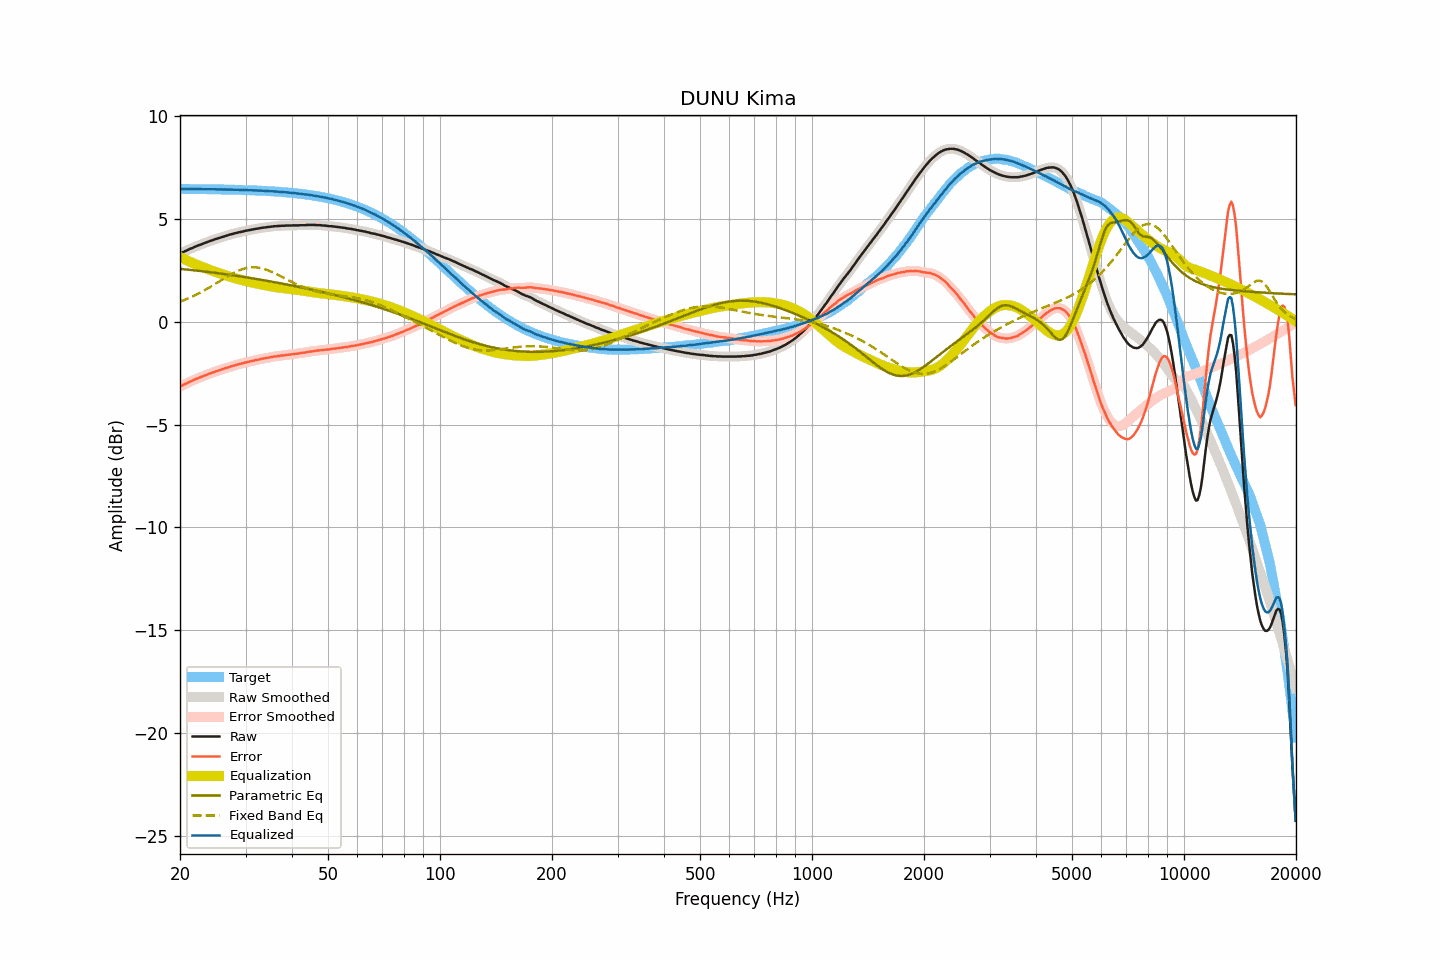

The data file committed next to this chart (first rows):
frequency, raw, smoothed, error, error_smoothed, equalization, parametric_eq, fixed_band_eq, equalized_raw, equalized_smoothed, target
20.00, 3.31, 3.31, -3.15, -3.15, 3.15, 2.57, 0.97, 6.46, 6.46, 6.46
20.20, 3.35, 3.35, -3.11, -3.11, 3.11, 2.56, 1.00, 6.46, 6.46, 6.46
20.40, 3.39, 3.38, -3.07, -3.07, 3.07, 2.56, 1.03, 6.46, 6.46, 6.46
20.61, 3.43, 3.42, -3.03, -3.03, 3.03, 2.55, 1.07, 6.46, 6.45, 6.45
20.81, 3.46, 3.46, -3.00, -2.99, 2.99, 2.54, 1.10, 6.45, 6.45, 6.45
21.02, 3.50, 3.50, -2.96, -2.96, 2.96, 2.53, 1.13, 6.45, 6.45, 6.45
21.23, 3.54, 3.53, -2.92, -2.92, 2.92, 2.52, 1.16, 6.46, 6.45, 6.45
21.44, 3.57, 3.57, -2.89, -2.88, 2.89, 2.51, 1.20, 6.45, 6.45, 6.45
21.66, 3.60, 3.60, -2.86, -2.85, 2.85, 2.51, 1.24, 6.45, 6.45, 6.45
21.87, 3.64, 3.63, -2.81, -2.82, 2.82, 2.50, 1.27, 6.45, 6.45, 6.45
22.09, 3.67, 3.67, -2.78, -2.78, 2.78, 2.49, 1.31, 6.45, 6.45, 6.45
22.31, 3.70, 3.70, -2.75, -2.75, 2.75, 2.48, 1.35, 6.45, 6.45, 6.45
22.54, 3.73, 3.73, -2.72, -2.72, 2.72, 2.47, 1.39, 6.45, 6.45, 6.45
22.76, 3.76, 3.76, -2.69, -2.69, 2.69, 2.46, 1.43, 6.45, 6.45, 6.45
22.99, 3.79, 3.79, -2.66, -2.66, 2.66, 2.45, 1.47, 6.44, 6.44, 6.45
23.22, 3.82, 3.82, -2.63, -2.63, 2.63, 2.44, 1.52, 6.44, 6.44, 6.44
23.45, 3.85, 3.85, -2.60, -2.60, 2.60, 2.43, 1.56, 6.44, 6.44, 6.44
23.69, 3.88, 3.88, -2.57, -2.57, 2.57, 2.42, 1.61, 6.44, 6.44, 6.44
23.92, 3.91, 3.91, -2.54, -2.54, 2.54, 2.42, 1.65, 6.44, 6.44, 6.44
24.16, 3.94, 3.93, -2.50, -2.51, 2.51, 2.41, 1.70, 6.44, 6.44, 6.44
24.40, 3.96, 3.96, -2.48, -2.48, 2.48, 2.40, 1.74, 6.44, 6.44, 6.44
24.65, 3.99, 3.99, -2.45, -2.45, 2.45, 2.39, 1.79, 6.44, 6.44, 6.44
24.89, 4.02, 4.01, -2.42, -2.42, 2.42, 2.38, 1.84, 6.44, 6.44, 6.44
25.14, 4.04, 4.04, -2.40, -2.40, 2.40, 2.37, 1.89, 6.43, 6.44, 6.44
25.39, 4.07, 4.06, -2.37, -2.37, 2.37, 2.36, 1.94, 6.44, 6.43, 6.43
25.65, 4.09, 4.09, -2.35, -2.34, 2.34, 2.34, 1.99, 6.43, 6.43, 6.43
25.91, 4.12, 4.11, -2.32, -2.32, 2.32, 2.33, 2.04, 6.43, 6.43, 6.43
26.16, 4.14, 4.14, -2.29, -2.29, 2.29, 2.32, 2.08, 6.43, 6.43, 6.43
26.43, 4.17, 4.16, -2.26, -2.27, 2.26, 2.31, 2.13, 6.43, 6.43, 6.43
26.69, 4.19, 4.19, -2.24, -2.24, 2.24, 2.30, 2.18, 6.43, 6.43, 6.43
26.96, 4.21, 4.21, -2.22, -2.21, 2.21, 2.29, 2.23, 6.42, 6.42, 6.42
27.23, 4.24, 4.23, -2.19, -2.19, 2.19, 2.28, 2.27, 6.43, 6.42, 6.42
27.50, 4.26, 4.26, -2.16, -2.17, 2.17, 2.27, 2.32, 6.42, 6.42, 6.42
27.77, 4.28, 4.28, -2.14, -2.14, 2.14, 2.26, 2.36, 6.42, 6.42, 6.42
28.05, 4.30, 4.30, -2.12, -2.12, 2.12, 2.25, 2.40, 6.42, 6.42, 6.42
28.33, 4.32, 4.32, -2.10, -2.10, 2.10, 2.23, 2.44, 6.41, 6.42, 6.41
28.62, 4.34, 4.34, -2.08, -2.08, 2.08, 2.22, 2.47, 6.41, 6.41, 6.41
28.90, 4.36, 4.35, -2.05, -2.06, 2.06, 2.21, 2.50, 6.41, 6.41, 6.41
29.19, 4.37, 4.37, -2.04, -2.04, 2.04, 2.20, 2.54, 6.40, 6.41, 6.41
29.48, 4.39, 4.39, -2.02, -2.02, 2.02, 2.19, 2.56, 6.40, 6.40, 6.41
29.78, 4.41, 4.40, -2.00, -2.00, 2.00, 2.17, 2.59, 6.40, 6.40, 6.40
30.08, 4.43, 4.42, -1.97, -1.98, 1.98, 2.16, 2.60, 6.40, 6.40, 6.40
30.38, 4.44, 4.44, -1.96, -1.96, 1.96, 2.15, 2.62, 6.40, 6.40, 6.40
30.68, 4.46, 4.45, -1.94, -1.94, 1.94, 2.14, 2.63, 6.40, 6.40, 6.39
30.99, 4.47, 4.47, -1.93, -1.92, 1.92, 2.12, 2.64, 6.39, 6.39, 6.39
31.30, 4.49, 4.48, -1.90, -1.90, 1.90, 2.11, 2.65, 6.39, 6.39, 6.39
31.61, 4.50, 4.50, -1.89, -1.89, 1.89, 2.10, 2.65, 6.38, 6.39, 6.39
31.93, 4.52, 4.51, -1.87, -1.87, 1.87, 2.09, 2.64, 6.39, 6.38, 6.38
32.24, 4.53, 4.53, -1.85, -1.85, 1.85, 2.07, 2.64, 6.38, 6.38, 6.38
32.57, 4.54, 4.54, -1.84, -1.84, 1.84, 2.06, 2.63, 6.37, 6.38, 6.38
32.89, 4.56, 4.55, -1.82, -1.82, 1.82, 2.05, 2.61, 6.38, 6.37, 6.37
33.22, 4.57, 4.57, -1.80, -1.80, 1.80, 2.03, 2.59, 6.37, 6.37, 6.37
33.55, 4.58, 4.58, -1.79, -1.79, 1.79, 2.02, 2.57, 6.36, 6.37, 6.36
33.89, 4.59, 4.59, -1.77, -1.77, 1.77, 2.01, 2.55, 6.36, 6.36, 6.36
34.23, 4.60, 4.60, -1.76, -1.76, 1.76, 1.99, 2.52, 6.35, 6.35, 6.36
34.57, 4.61, 4.61, -1.75, -1.75, 1.74, 1.98, 2.49, 6.35, 6.35, 6.35
34.92, 4.62, 4.62, -1.73, -1.73, 1.73, 1.96, 2.46, 6.35, 6.35, 6.35
35.27, 4.63, 4.63, -1.72, -1.72, 1.72, 1.95, 2.43, 6.34, 6.34, 6.34
35.62, 4.64, 4.64, -1.70, -1.70, 1.70, 1.94, 2.39, 6.34, 6.34, 6.34
35.97, 4.65, 4.64, -1.69, -1.69, 1.69, 1.92, 2.35, 6.34, 6.33, 6.33
... 635 more rows
